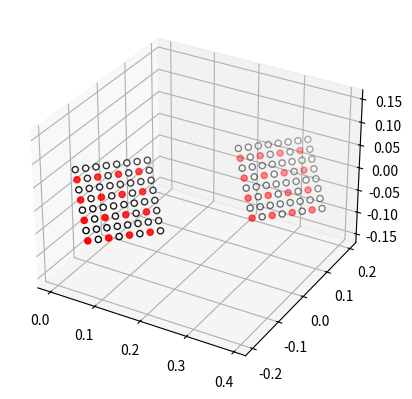

Recreate this plot in Python.
#!/usr/bin/env python3
# -*- coding: utf-8 -*-

# File name: python/antenna.py
# Description: File for creating/moving/steering/plotting antennas
# [redacted]
# Date: 26/08/2023

import numpy as np
np.set_printoptions(linewidth=120)

import matplotlib.pyplot as plt

from scipy.spatial.transform import Rotation as R


ROWS = 8
COLUMNS = 8

DISTANCE = 0.02  # Distance between sensor elements

SAMPLE_RATE = 48828.0  # Sampling rate
PROPAGATION_SPEED = 340.0  # Speed of sound in air

ARRAY_SEPARATION = 0  # Distance between arrays


SKIP_N_MICS = 2  # How many mics to skip (use every SKIP_N_MICS)


# N_ARRAYS = 2
# N_SENSORS = N_ARRAYS * ROWS * COLUMNS



ORIGO = np.zeros(3)


def find_middle(antenna):
    """Find the middle of an antenna constallation

    This function requires a homogenius antenna structure

    Args:
        antenna (_type_): The antenna

    Returns:
        np.ndarray[1]: (X, Y, Z)
    """

    return np.mean(antenna, axis=0)


def place_antenna(antenna, position):
    """Place antenna with its center of gravity at 'position'

    Args:
        antenna (_type_): The antenna to be moved
        position (np.ndarray[1]): (X, Y, Z)

    Returns:
        moved_antenna: the moved antenna to the new position
    """

    middle = find_middle(antenna)
    return antenna - middle + position


def create_antenna(position: np.ndarray[1] = ORIGO):
    """Create an antenna consisting of a collection of 3D coordinates

    Args:
        position (np.ndarray[1], optional): Position of the array. Defaults to ORIGO.

    Returns:
        Array: The created antenna
    """

    half = DISTANCE / 2
    antenna = np.zeros((COLUMNS * ROWS, 3))
    index = 0

    for row in range(ROWS):
        for col in range(COLUMNS):
            
            antenna[index, 0] = col * DISTANCE - COLUMNS * half + half

            antenna[index, 1] = row * DISTANCE - ROWS * half + half

            index += 1

    return place_antenna(antenna, position)


def plot_antenna(antenna, adaptive=[], inline=False, relative=False):
    """Plot the antenna in 3D space

    Args:
        antenna (_type_): _description_
        adaptive (list, optional): _description_. Defaults to [].
        inline (bool, optional): _description_. Defaults to False.
        relative (bool, optional): _description_. Defaults to False.
    """
    # if inline:
    #     %matplotlib inline
    # else:
    #     %matplotlib qt
    
    fig = plt.figure()
    ax = fig.add_subplot(projection="3d")

    a = antenna.copy()
    if relative:
        a[:,2] = a[:,2] - a[:,2].min()
        
    active = []
    inactive = []
    for i in range(a.shape[0]):
        if i in adaptive:
            active.append(i)
        else:
            inactive.append(i)

    ax.scatter(a[active,2], a[active,0], a[active,1], c="red", marker="o")
    ax.scatter(a[inactive,2], a[inactive,0], a[inactive,1], c="white", marker="o", edgecolors="black", linewidths=1,)

    plt.axis("equal")
    plt.set_cmap("jet")

    plt.show()


def compute_delays(antenna):
    """Compute the delays as the Z-value of the array

    Args:
        antenna (_type_): _description_

    Returns:
        np.ndarray[3]: _description_
    """
    delays = antenna[:,2] * (SAMPLE_RATE / PROPAGATION_SPEED)
    delays -= delays.min()

    return delays.reshape((-1, COLUMNS, ROWS))


def steer_center(antenna, azimuth: float, elevation: float):
    """Steer an antenna by pitch and yaw

    Args:
        antenna (_type_): The antenna of 3D points to be steered
        azimuth (float): Angle X-axis 
        elevation (float): Angle Y-axis

    Returns:
        np.ndarray[2]: The steered array
    """

    middle = find_middle(antenna)

    rotation = R.from_euler("xy", [np.radians(-elevation), np.radians(-azimuth)], degrees=False)
    
    # Rotate around origo
    rotated = rotation.apply(antenna - middle)

    # Move back into original position
    return rotated + middle


def used_sensors(antenna, distance: float=DISTANCE):
    """Calculate index of sensors to be used

    Args:
        antenna (np.ndarray[2]): The antenna
        distance (float, optional): The skip distance between microphones. Defaults to DISTANCE.

    Returns:
        list: indexes to be used
    """
    

    assert distance > 0, "Distance must be greater than 0"

    # Normalize antenna such that each position converts to a whole integer
    normalized_antenna = antenna / distance
    normalized_antenna = np.subtract(normalized_antenna, np.min(normalized_antenna, axis=0))
    normalized_antenna = np.round(normalized_antenna, 0)

    adaptive = []

    i = 0
    for (x, y, z) in normalized_antenna:

        if SKIP_N_MICS != 0:
            if x % SKIP_N_MICS == 0 and y % SKIP_N_MICS == 0:
                adaptive.append(i)
        else:
            adaptive.append(i)

        i += 1

    return adaptive


def create_combined_array(definition: list[list[int]], position: np.ndarray[1]=ORIGO):
    """Create a 2D array superstructure of smaller arrays

    Args:
        definition (list[list[int]]): How the arrays should be positioned
        position (np.ndarray[1], optional): Where the arrays will be located. Defaults to ORIGO.

    Returns:
        _type_: The new array
    """
    antennas = []

    SEPARATION_X = COLUMNS * DISTANCE + ARRAY_SEPARATION / 2
    SEPARATION_Y = ROWS * DISTANCE + ARRAY_SEPARATION / 2

    for i in range(len(definition)):
        for j in range(len(definition[i])):
            if definition[i][j]:
                antenna = create_antenna(np.array([SEPARATION_X * j, SEPARATION_Y * i,0]))
                antennas.append(antenna)
    
    # Create a final big array
    combined_array = np.concatenate(antennas)

    return place_antenna(combined_array, position)



if __name__ == "__main__":
    merged = create_combined_array([[1, 1, 1]])


    merged = create_combined_array([[1,0, 1]])
    # merged = create_antenna()
    adaptive = used_sensors(merged)
    final = place_antenna(merged, np.array([0, 0, 0]))

    final = steer_center(final, 45, 45)

    plot_antenna(final, adaptive=adaptive, relative=True)
    # plot_antenna(merged, adaptive=adaptive, relative=True)

    h = compute_delays(final)

    print(h.shape, h, np.max(h))
